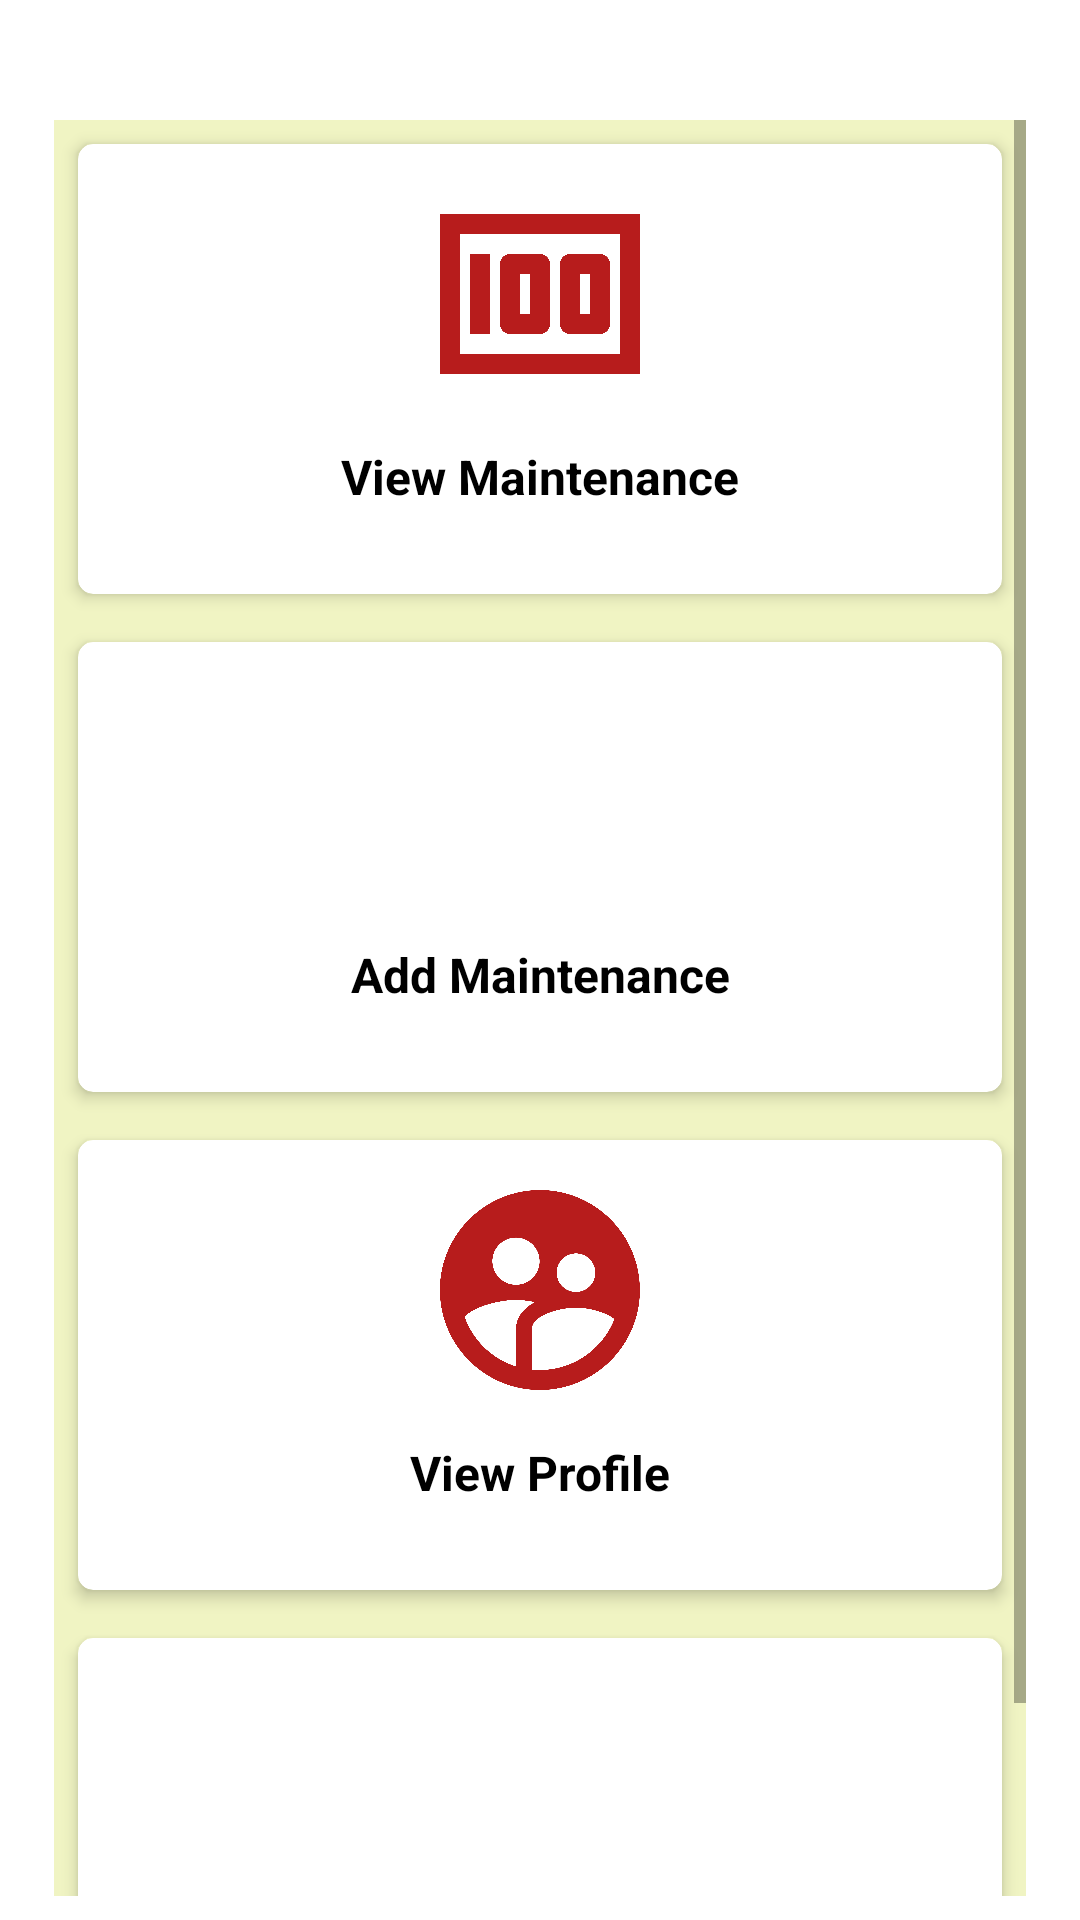

Here is an Android app screen rendered from its layout file. Give the layout XML and the strings, colors and styles it references.
<!-- AndroidManifest.xml: application theme Theme.SocietyManagementSystem -->
<!-- res/layout/activity_maintenance_home_screen.xml -->
<?xml version="1.0" encoding="utf-8"?>
<androidx.constraintlayout.widget.ConstraintLayout xmlns:android="http://schemas.android.com/apk/res/android"
    xmlns:app="http://schemas.android.com/apk/res-auto"
    xmlns:tools="http://schemas.android.com/tools"
    android:layout_width="match_parent"
    android:layout_height="match_parent"
    tools:context=".Maintenance.MaintenanceHomeScreen">

    <ScrollView
        android:layout_width="match_parent"
        android:layout_height="match_parent"
        android:layout_marginTop="40dp"
        android:layout_marginLeft="18dp"
        android:layout_marginRight="18dp"
        android:layout_marginBottom="8dp">

        <LinearLayout
            android:layout_width="match_parent"
            android:layout_height="match_parent"
            android:orientation="vertical"
            >

            <LinearLayout
                android:layout_width="match_parent"
                android:layout_height="wrap_content"
                android:background="@color/light_yellow"
                android:orientation="vertical">

                    <androidx.cardview.widget.CardView
                        android:id="@+id/cardview11"
                        android:layout_width="match_parent"
                        android:layout_height="150dp"
                        android:layout_marginRight="5dp"
                        android:layout_weight="1"
                        app:cardCornerRadius="5dp"
                        app:cardElevation="3dp"
                        android:onClick="card_view11"
                        android:layout_margin="8sp">

                        <LinearLayout
                            android:layout_width="match_parent"
                            android:layout_height="wrap_content"
                            android:orientation="vertical">

                            <ImageView
                                android:layout_width="match_parent"
                                android:layout_height="80dp"
                                android:layout_marginTop="10dp"
                                android:src="@drawable/icon_maintenance" />

                            <TextView
                                android:layout_width="match_parent"
                                android:layout_height="wrap_content"
                                android:layout_marginTop="10dp"
                                android:text="View Maintenance"
                                android:textAlignment="center"
                                android:textColor="@android:color/black"
                                android:textSize="16sp"
                                android:textStyle="bold" />

                        </LinearLayout>

                    </androidx.cardview.widget.CardView>

                    <androidx.cardview.widget.CardView
                        android:id="@+id/cardview22"
                        android:layout_width="match_parent"
                        android:layout_height="150dp"
                        android:layout_marginLeft="5dp"
                        android:layout_weight="1"
                        app:cardCornerRadius="5dp"
                        app:cardElevation="3dp"
                        android:onClick="card_view22"
                        android:layout_margin="8sp">

                        <LinearLayout
                            android:layout_width="match_parent"
                            android:layout_height="wrap_content"
                            android:orientation="vertical">

                            <ImageView
                                android:layout_width="match_parent"
                                android:layout_height="80dp"
                                android:layout_marginTop="10dp"
                                android:src="@drawable/icon_add" />

                            <TextView
                                android:layout_width="match_parent"
                                android:layout_height="wrap_content"
                                android:layout_marginTop="10dp"
                                android:text="Add Maintenance"
                                android:textAlignment="center"
                                android:textColor="@android:color/black"
                                android:textSize="16sp"
                                android:textStyle="bold" />

                        </LinearLayout>

                    </androidx.cardview.widget.CardView>


                    <androidx.cardview.widget.CardView
                        android:id="@+id/cardview33"
                        android:layout_width="match_parent"
                        android:layout_height="150dp"
                        android:layout_marginRight="5dp"
                        android:layout_weight="1"
                        app:cardCornerRadius="5dp"
                        app:cardElevation="3dp"
                        android:onClick="card_view33"
                        android:layout_margin="8sp">

                        <LinearLayout
                            android:layout_width="match_parent"
                            android:layout_height="wrap_content"
                            android:orientation="vertical">

                            <ImageView
                                android:layout_width="match_parent"
                                android:layout_height="80dp"
                                android:layout_marginTop="10dp"
                                android:src="@drawable/icon_username" />

                            <TextView
                                android:layout_width="match_parent"
                                android:layout_height="wrap_content"
                                android:layout_marginTop="10dp"
                                android:text="View Profile"
                                android:textAlignment="center"
                                android:textColor="@android:color/black"
                                android:textSize="16sp"
                                android:textStyle="bold" />

                        </LinearLayout>

                    </androidx.cardview.widget.CardView>

                    <androidx.cardview.widget.CardView
                        android:id="@+id/cardview44"
                        android:layout_width="match_parent"
                        android:layout_height="150dp"
                        android:layout_marginLeft="5dp"
                        android:layout_weight="1"
                        app:cardCornerRadius="5dp"
                        app:cardElevation="3dp"
                        android:onClick="card_view44"
                        android:layout_margin="8sp">

                        <LinearLayout
                            android:layout_width="match_parent"
                            android:layout_height="match_parent"
                            android:orientation="vertical">

                            <ImageView
                                android:layout_width="match_parent"
                                android:layout_height="80dp"
                                android:layout_gravity="center_horizontal"
                                android:layout_marginTop="10dp"
                                android:src="@drawable/icon_logout" />

                            <TextView
                                android:layout_width="match_parent"
                                android:layout_height="wrap_content"
                                android:layout_marginTop="10dp"
                                android:text="Exit App"
                                android:textAlignment="center"
                                android:textColor="@android:color/black"
                                android:textSize="16sp"
                                android:textStyle="bold" />

                        </LinearLayout>

                    </androidx.cardview.widget.CardView>

            </LinearLayout>
        </LinearLayout>
    </ScrollView>

</androidx.constraintlayout.widget.ConstraintLayout>
<!-- resources referenced by this layout -->
<resources>
  <color name="light_yellow">#F0F4C3</color>
  <!-- drawable icon_maintenance (drawable) -->
  <vector xmlns:android="http://schemas.android.com/apk/res/android"
      android:width="24dp"
      android:height="24dp"
      android:viewportWidth="24"
      android:viewportHeight="24"
      android:tint="@color/red">
    <path
        android:fillColor="@android:color/white"
        android:pathData="M5,8h2v8L5,16zM12,8L9,8c-0.55,0 -1,0.45 -1,1v6c0,0.55 0.45,1 1,1h3c0.55,0 1,-0.45 1,-1L13,9c0,-0.55 -0.45,-1 -1,-1zM11,14h-1v-4h1v4zM18,8h-3c-0.55,0 -1,0.45 -1,1v6c0,0.55 0.45,1 1,1h3c0.55,0 1,-0.45 1,-1L19,9c0,-0.55 -0.45,-1 -1,-1zM17,14h-1v-4h1v4z"/>
    <path
        android:fillColor="@android:color/white"
        android:pathData="M2,4v16h20L22,4L2,4zM4,18L4,6h16v12L4,18z"/>
  </vector>
  <!-- drawable icon_username (drawable) -->
  <vector xmlns:android="http://schemas.android.com/apk/res/android"
      android:width="24dp"
      android:height="24dp"
      android:viewportWidth="24"
      android:viewportHeight="24"
      android:tint="@color/red">
    <path
        android:fillColor="@android:color/white"
        android:pathData="M11.99,2c-5.52,0 -10,4.48 -10,10s4.48,10 10,10 10,-4.48 10,-10 -4.48,-10 -10,-10zM15.6,8.34c1.07,0 1.93,0.86 1.93,1.93 0,1.07 -0.86,1.93 -1.93,1.93 -1.07,0 -1.93,-0.86 -1.93,-1.93 -0.01,-1.07 0.86,-1.93 1.93,-1.93zM9.6,6.76c1.3,0 2.36,1.06 2.36,2.36 0,1.3 -1.06,2.36 -2.36,2.36s-2.36,-1.06 -2.36,-2.36c0,-1.31 1.05,-2.36 2.36,-2.36zM9.6,15.89v3.75c-2.4,-0.75 -4.3,-2.6 -5.14,-4.96 1.05,-1.12 3.67,-1.69 5.14,-1.69 0.53,0 1.2,0.08 1.9,0.22 -1.64,0.87 -1.9,2.02 -1.9,2.68zM11.99,20c-0.27,0 -0.53,-0.01 -0.79,-0.04v-4.07c0,-1.42 2.94,-2.13 4.4,-2.13 1.07,0 2.92,0.39 3.84,1.15 -1.17,2.97 -4.06,5.09 -7.45,5.09z"/>
  </vector>
  <style name="Theme.SocietyManagementSystem" parent="Theme.MaterialComponents.DayNight.DarkActionBar">
          
          <item name="colorPrimary">@color/purple_500</item>
          <item name="colorPrimaryVariant">@color/purple_700</item>
          <item name="colorOnPrimary">@color/white</item>
          
          <item name="colorSecondary">@color/teal_200</item>
          <item name="colorSecondaryVariant">@color/teal_700</item>
          <item name="colorOnSecondary">@color/black</item>
          
          <item name="android:statusBarColor" tools:targetApi="l">?attr/colorPrimaryVariant</item>
          
  
      </style>
  <color name="red">#B71C1C</color>
  <color name="purple_500">#FF6200EE</color>
  <color name="purple_700">#FF3700B3</color>
  <color name="white">#FFFFFFFF</color>
  <color name="teal_200">#FF03DAC5</color>
  <color name="teal_700">#FF018786</color>
  <color name="black">#FF000000</color>
</resources>
